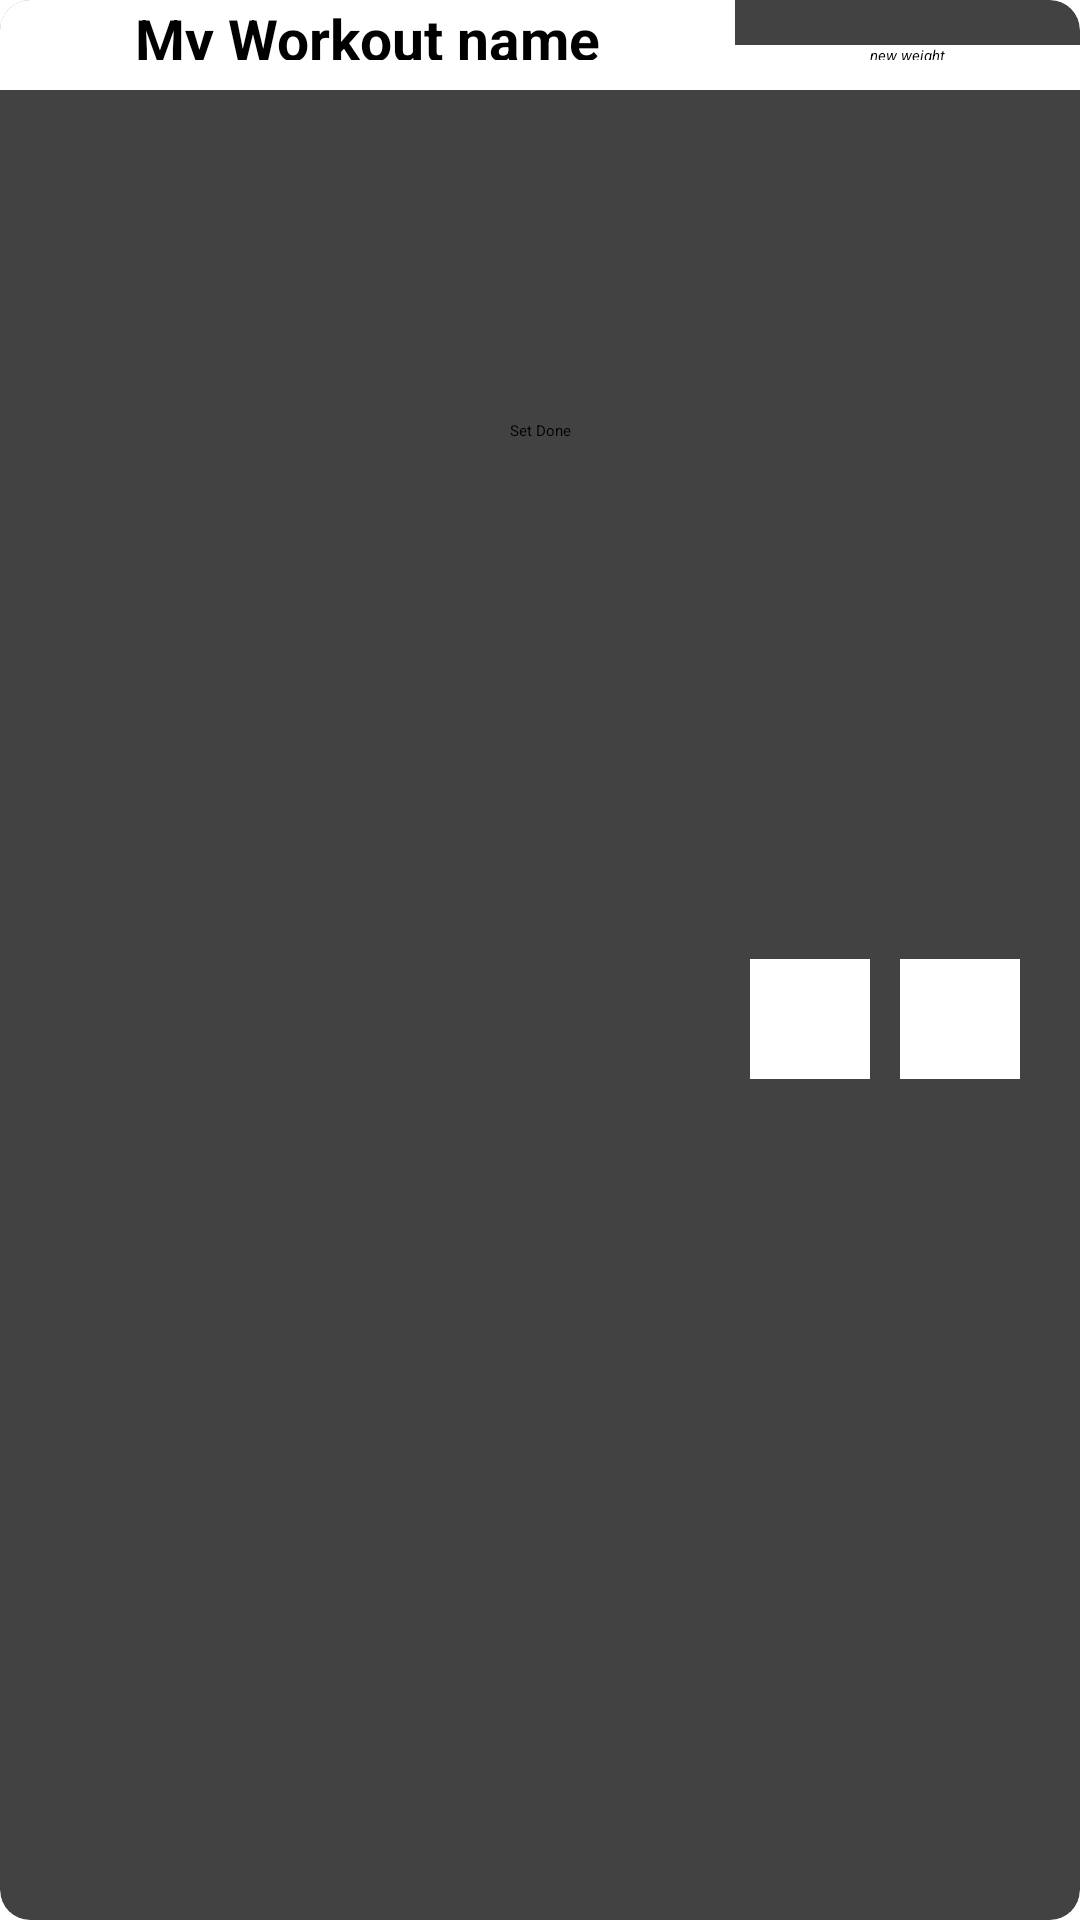

This screen was rendered from an Android layout file. Write that file and the resources it references.
<!-- AndroidManifest.xml: application theme Theme.WorkoutTracker -->
<!-- res/layout/workout_interface_item.xml -->
<?xml version="1.0" encoding="utf-8"?>
<androidx.cardview.widget.CardView xmlns:android="http://schemas.android.com/apk/res/android"
    android:layout_width="match_parent"
    android:layout_height="wrap_content"
    xmlns:app="http://schemas.android.com/apk/res-auto"
    app:cardCornerRadius="10dp"
    app:cardElevation="8dp"
    app:cardMaxElevation="5dp"
    android:background="@color/white"

    >
    <TableLayout
        android:layout_width="match_parent"
        android:layout_height="wrap_content">
<TableRow
    android:layout_height="wrap_content"
    android:layout_width="match_parent"
    android:layout_weight="1"
    >
    <TextView
        android:id="@+id/edit_text_number_of_sets_item"
        android:layout_width="match_parent"
        android:layout_height="wrap_content"
        android:text="My Workout name"
        android:textColor="@color/black"
        android:textSize="19sp"
        android:textStyle="bold"
        android:gravity="center"
        android:background="@color/white"
        android:layout_weight="1"

        />
    <EditText
        android:id="@+id/edit_text_name_of_set"
        android:layout_width="match_parent"
        android:layout_height="wrap_content"
        android:hint="new weight"
        android:textColor="@color/black"
        android:textStyle="italic"
        android:gravity="center"
        android:inputType="number"
        android:background="@color/white"
        android:layout_weight="1"

        />
</TableRow>
    </TableLayout>

    <LinearLayout
        android:id="@+id/ll_checkbox_mother"
        android:layout_width="match_parent"
        android:layout_height="wrap_content"
        android:layout_marginTop="20dp"
        android:background="@color/white"
        android:orientation="horizontal">

        <androidx.recyclerview.widget.RecyclerView
            android:id="@+id/child_recyclerview"
            android:layout_width="match_parent"
            android:layout_height="wrap_content"
            android:orientation="vertical"
            android:padding="5dp"
            android:background="@color/white"
            ></androidx.recyclerview.widget.RecyclerView>



        
        
        
        
        
        
        
        
        


    </LinearLayout>

    <ImageView
        android:src="@drawable/plus"
        android:layout_gravity="center"
        android:layout_width="40dp"
        android:layout_height="40dp"
        android:layout_marginLeft="140dp"
        android:background="@color/white"
        android:layout_marginBottom="-20dp"
        android:id="@+id/iv_plus_icon"

        />
    <ImageView
        android:src="@drawable/minus"
        android:id="@+id/iv_minus_icon"
        android:layout_width="40dp"
        android:layout_height="40dp"
        android:layout_gravity="center"
        android:layout_marginLeft="90dp"
        android:background="@color/white"
        android:layout_marginBottom="-20dp"
        />
    <Button
        android:layout_width="match_parent"
        android:layout_height="wrap_content"
        android:text="Set Done"
        android:textAllCaps="false"
        android:backgroundTint="#76D7C4"
        android:shadowRadius="@integer/material_motion_duration_long_1"
        android:layout_marginTop="140dp"
        android:id="@+id/call_timer"
        android:gravity="center"

        />

</androidx.cardview.widget.CardView>
<!-- resources referenced by this layout -->
<resources>

  <!-- not gathered from this repository: default colours our renderer supplied (Android Studio template values) -->
  <color name="black">#FF000000</color>
  <color name="white">#FFFFFFFF</color>
</resources>
